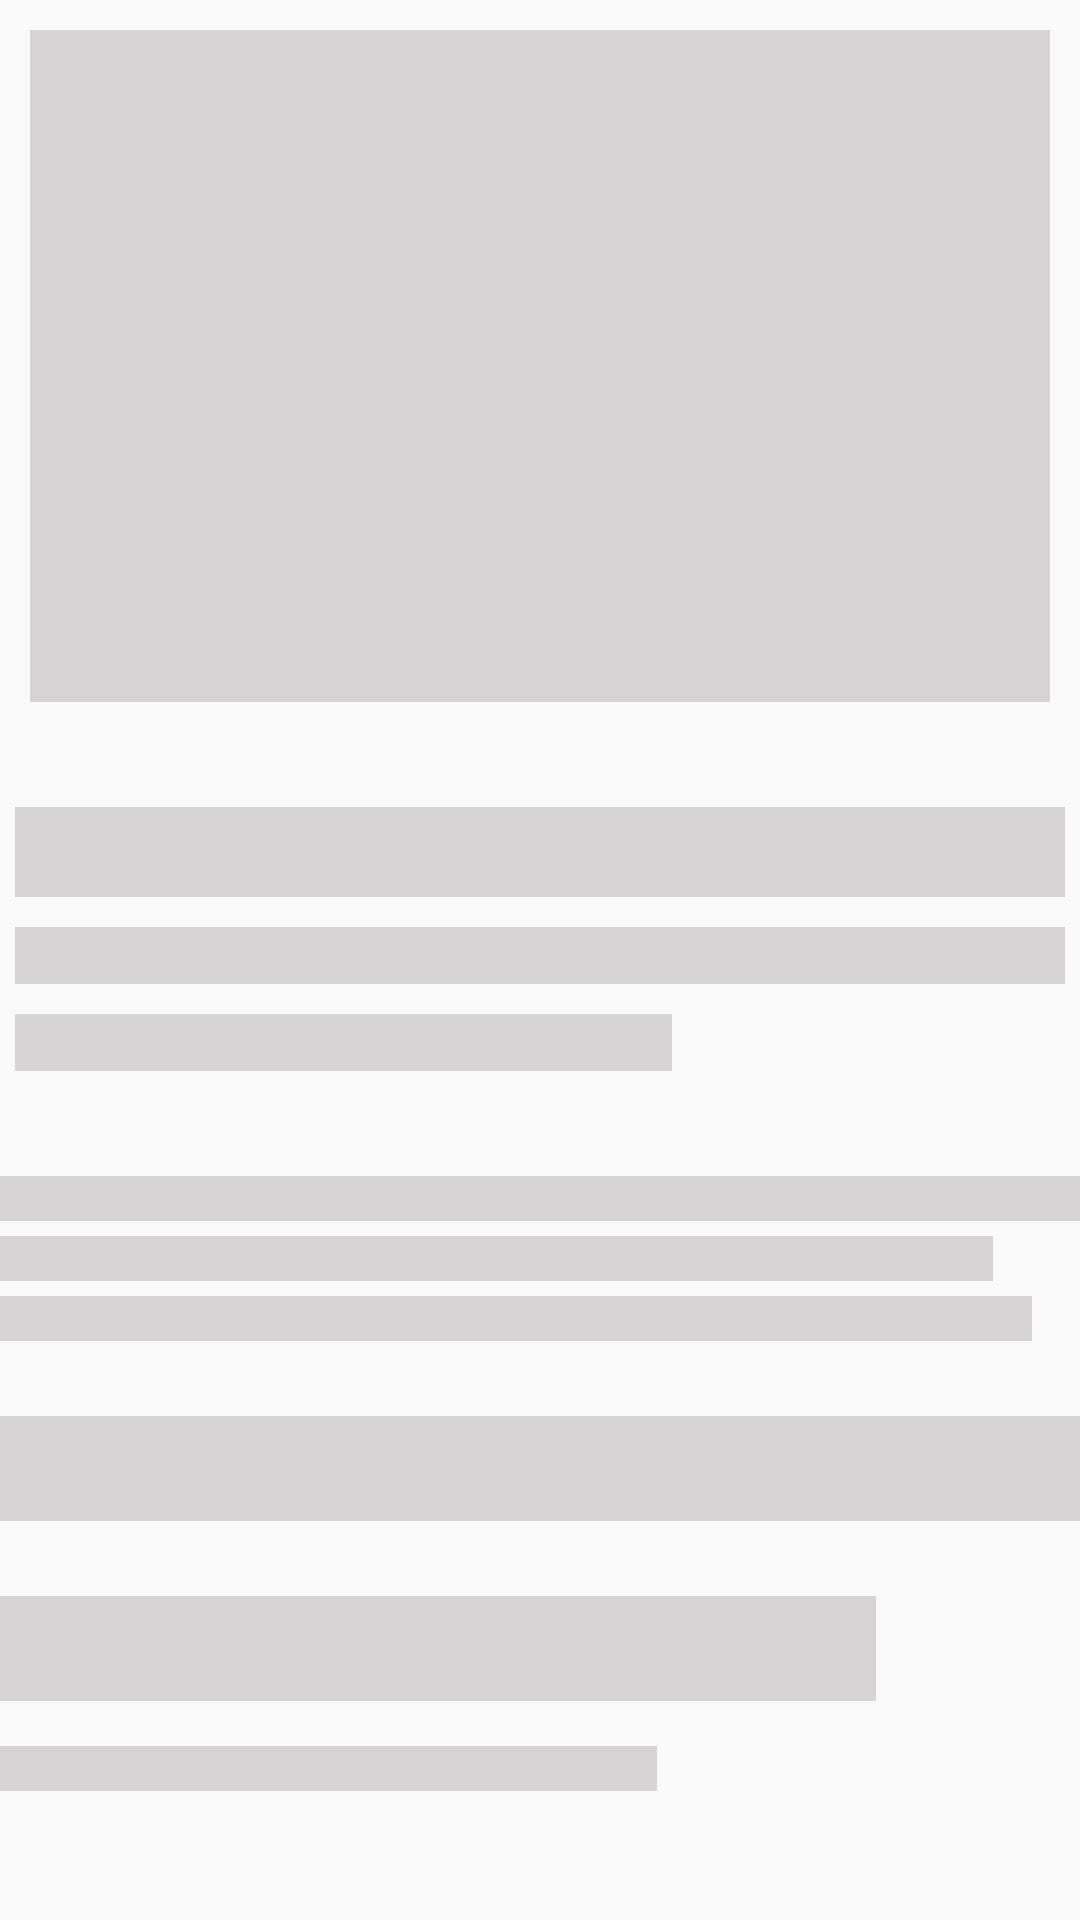

Produce the Android XML layout that renders to this screen, including the resource entries it uses.
<!-- AndroidManifest.xml: application theme AppTheme -->
<!-- res/layout/single_placeholder.xml -->
<?xml version="1.0" encoding="utf-8"?>
<RelativeLayout xmlns:android="http://schemas.android.com/apk/res/android"
    xmlns:app="http://schemas.android.com/apk/res-auto"
    android:layout_width="match_parent"
    android:layout_height="wrap_content"
    android:elevation="10dp"
    app:cardCornerRadius="4dp">


    <LinearLayout
        android:layout_width="match_parent"
        android:layout_height="match_parent"
        android:orientation="vertical">

        <ImageView
            android:layout_width="match_parent"
            android:layout_height="224dp"
            android:layout_gravity="center_vertical"
            android:layout_margin="10dp"
            android:background="@color/placeholder_bg" />

        <LinearLayout
            android:layout_width="match_parent"
            android:layout_height="577dp"
            android:layout_marginTop="20dp"
            android:orientation="vertical">

            <LinearLayout
                android:layout_width="match_parent"
                android:layout_height="123dp"
                android:orientation="vertical">

                <TextView
                    android:id="@+id/textView10"
                    android:layout_width="match_parent"
                    android:layout_height="30dp"
                    android:layout_margin="5dp"
                    android:background="@color/placeholder_bg" />

                <TextView
                    android:id="@+id/textView9"
                    android:layout_width="match_parent"
                    android:layout_height="wrap_content"
                    android:layout_margin="5dp"
                    android:background="@color/placeholder_bg" />

                <TextView
                    android:id="@+id/textView4"
                    android:layout_width="219dp"
                    android:layout_height="wrap_content"
                    android:layout_margin="5dp"
                    android:background="@color/placeholder_bg" />
            </LinearLayout>

            <TextView
                android:layout_width="365dp"
                android:layout_height="15dp"
                android:layout_marginTop="5dp"
                android:background="@color/placeholder_bg"
                android:gravity="center_horizontal"
                android:textStyle="bold" />

            <TextView
                android:layout_width="331dp"
                android:layout_height="15dp"
                android:layout_marginTop="5dp"
                android:background="@color/placeholder_bg"
                android:gravity="center_horizontal" />

            <TextView
                android:layout_width="344dp"
                android:layout_height="15dp"
                android:layout_marginTop="5dp"
                android:background="@color/placeholder_bg"
                android:gravity="center_horizontal" />

            <TextView
                android:id="@+id/textView11"
                android:layout_width="match_parent"
                android:layout_height="35dp"
                android:layout_marginTop="25dp"
                android:background="@color/placeholder_bg"
                android:gravity="center_horizontal" />

            <TextView
                android:layout_width="292dp"
                android:layout_height="35dp"
                android:layout_marginTop="25dp"
                android:background="@color/placeholder_bg"
                android:gravity="center_horizontal" />

            <TextView
                android:layout_width="219dp"
                android:layout_height="15dp"
                android:layout_marginTop="15dp"
                android:background="@color/placeholder_bg"
                android:gravity="center_horizontal" />

        </LinearLayout>
    </LinearLayout>

</RelativeLayout>
<!-- resources referenced by this layout -->
<resources>
  <color name="placeholder_bg">#D6D4D4</color>
  <style name="AppTheme" parent="Theme.AppCompat.Light.NoActionBar">
          
          <item name="colorPrimary">@color/colorPrimary</item>
          <item name="colorPrimaryDark">#0d7e1e</item>
          <item name="colorAccent">@color/colorAccent</item>
          <item name="colorControlNormal">@color/dark_blue</item>
  
      </style>
  <color name="colorPrimary">#FAFAFA</color>
  <color name="colorAccent">#32D25F</color>
  <color name="dark_blue">#FAFAFA</color>
</resources>
